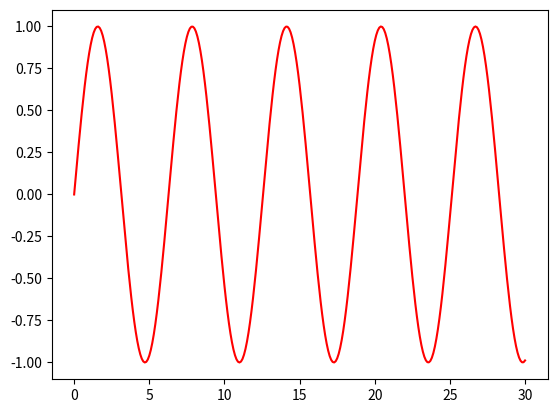

The script that saved this image:
from math import sin
import matplotlib.pyplot as plt

x_verdier = []
for i in range(301):
    x_verdier.append(i/10)

y_verdier = []
for x in x_verdier:
    y_verdier.append(sin(x))
    
plt.plot(x_verdier, y_verdier, c='r')
plt.show()